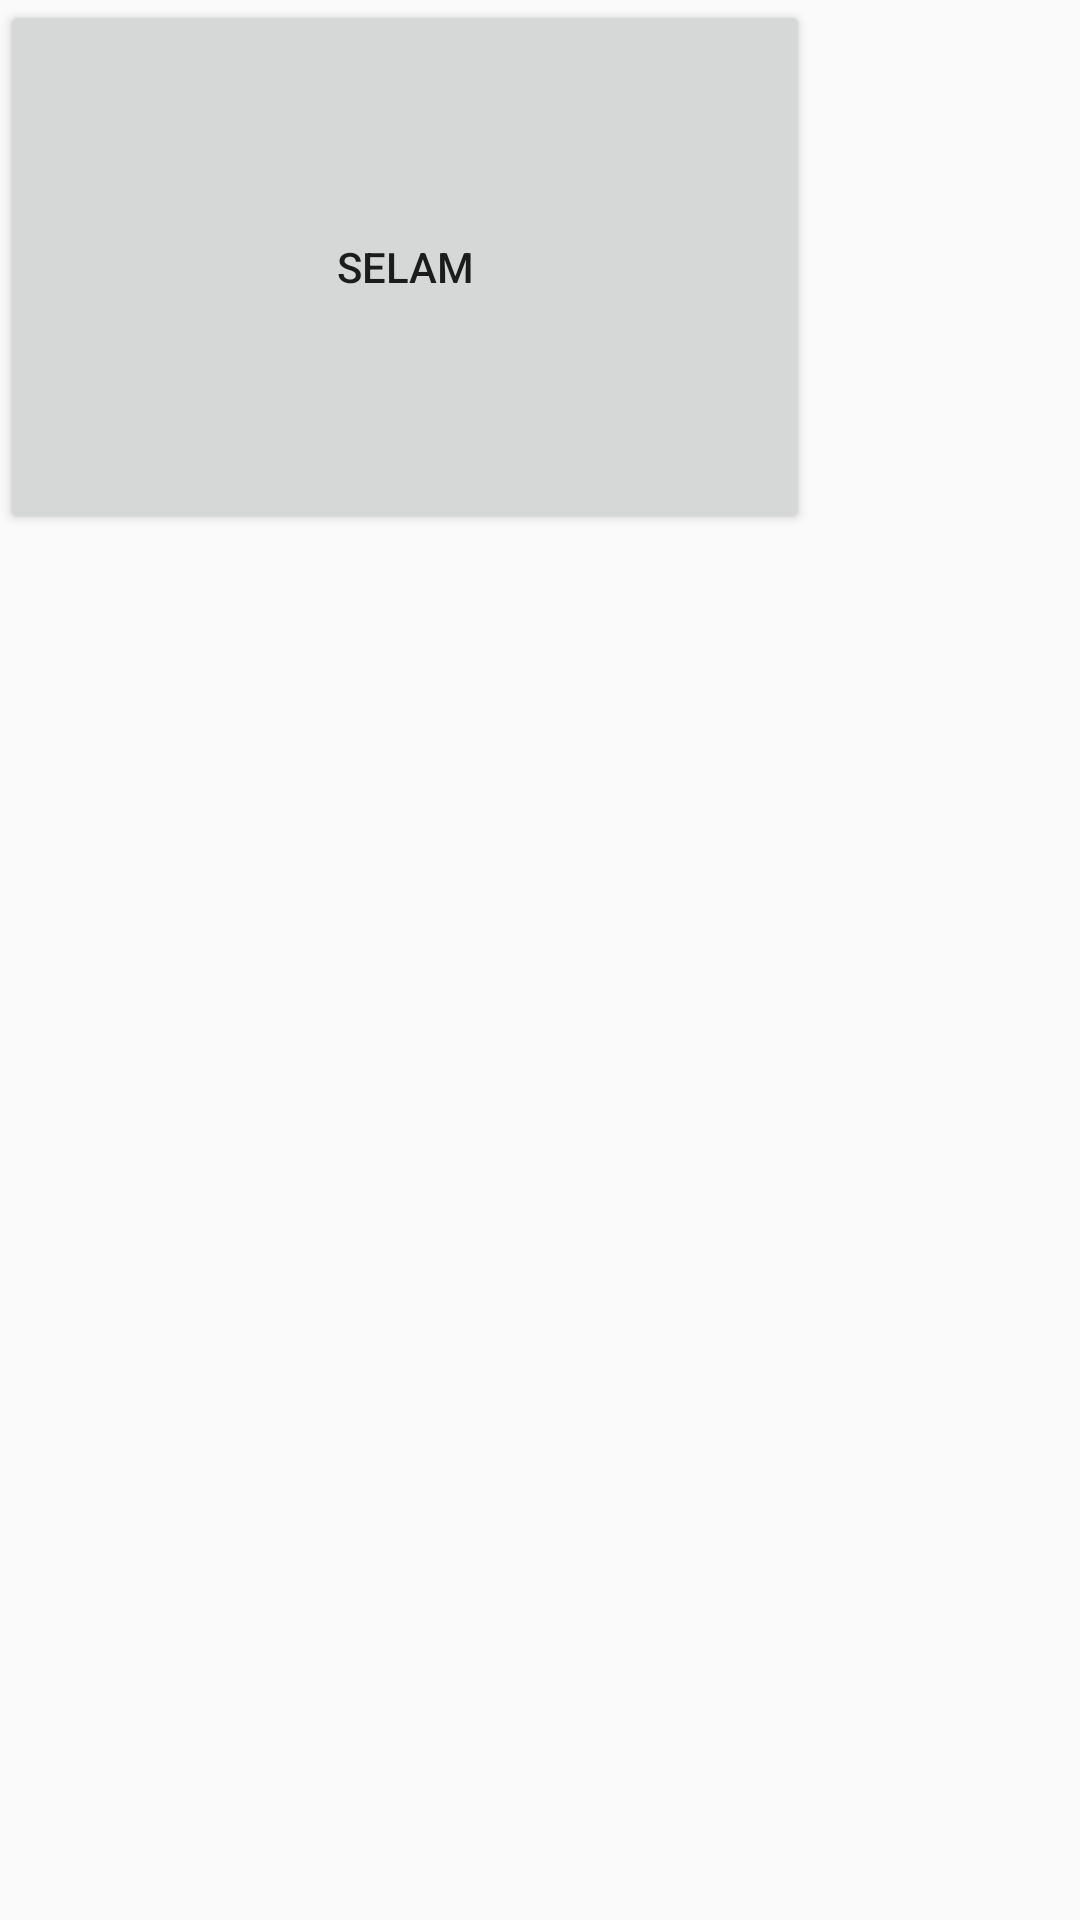

This screen was rendered from an Android layout file. Write that file and the resources it references.
<!-- AndroidManifest.xml: application theme Theme.Carwashapp -->
<!-- res/layout/activity_main.xml -->
<?xml version="1.0" encoding="utf-8"?>
<LinearLayout xmlns:android="http://schemas.android.com/apk/res/android"
    xmlns:tools="http://schemas.android.com/tools"
    android:layout_width="match_parent"
    android:layout_height="match_parent">

    <Button
        android:id="@+id/button2"
        android:layout_width="270dp"
        android:layout_height="178dp"
        android:text="Selam"
        tools:layout_editor_absoluteX="196dp"
        tools:layout_editor_absoluteY="283dp" />
</LinearLayout>
<!-- resources referenced by this layout -->
<resources>
  <style name="Theme.Carwashapp" parent="Theme.AppCompat.DayNight.NoActionBar">
          
          <item name="colorPrimary">@color/purple_500</item>
          <item name="colorPrimaryVariant">@color/white</item>
          <item name="colorOnPrimary">@color/white</item>
          
          <item name="colorSecondary">@color/teal_200</item>
          <item name="colorSecondaryVariant">@color/teal_700</item>
          <item name="colorOnSecondary">@color/black</item>
          
          <item name="android:statusBarColor">?attr/colorPrimaryVariant</item>
          
      </style>
  <color name="purple_500">@color/white</color>
  <color name="white">#FFFFFF</color>
  <color name="teal_200">#FF03DAC5</color>
  <color name="teal_700">#FF018786</color>
  <color name="black">#FF000000</color>
</resources>
